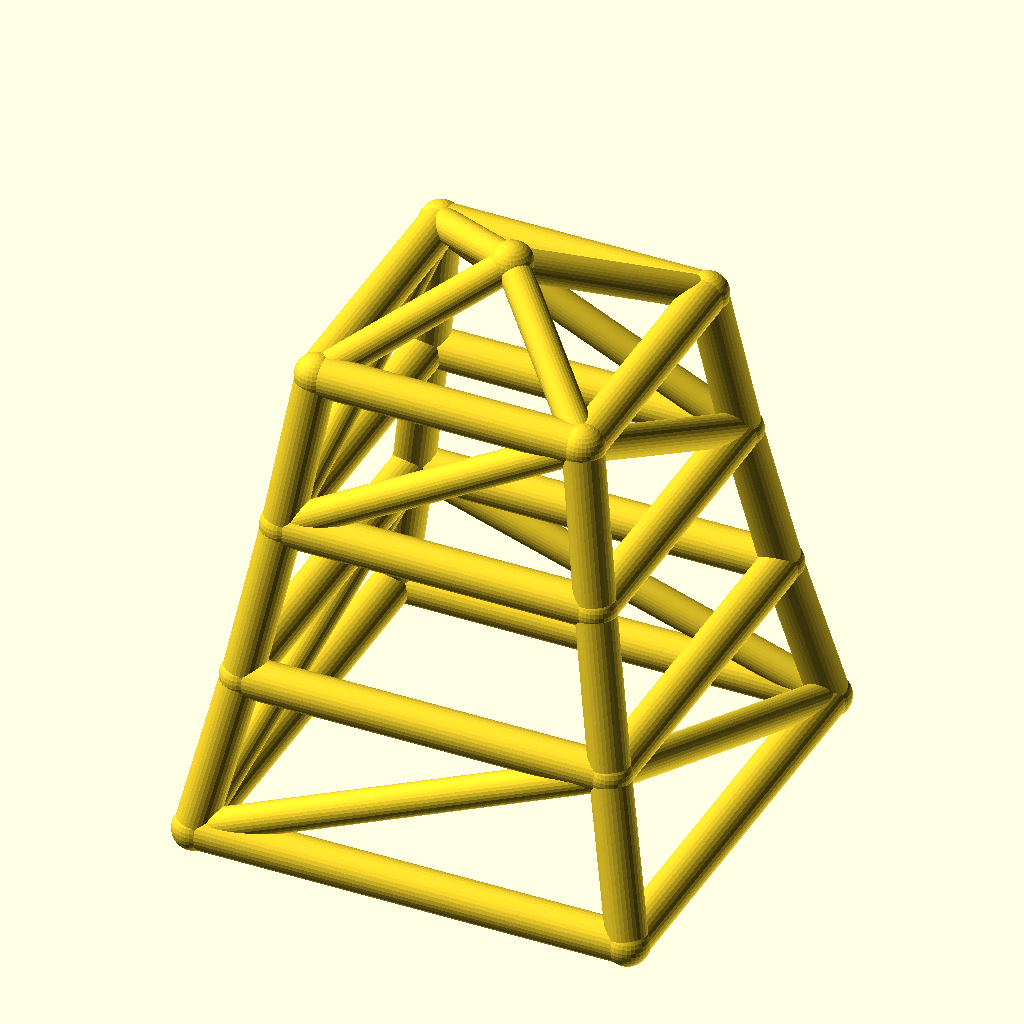
Cell 1: rendered with the file's own defaults.
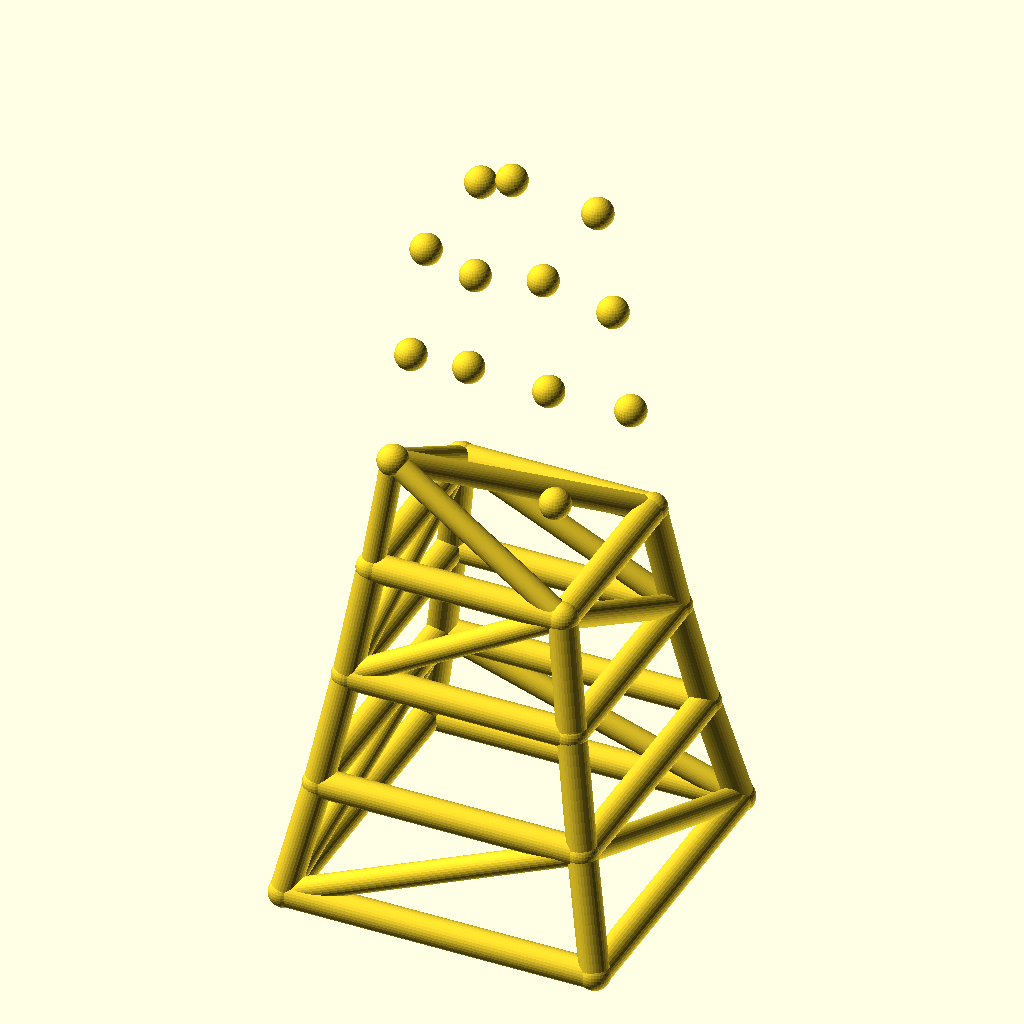
Cell 2: the same model with levels = 6.
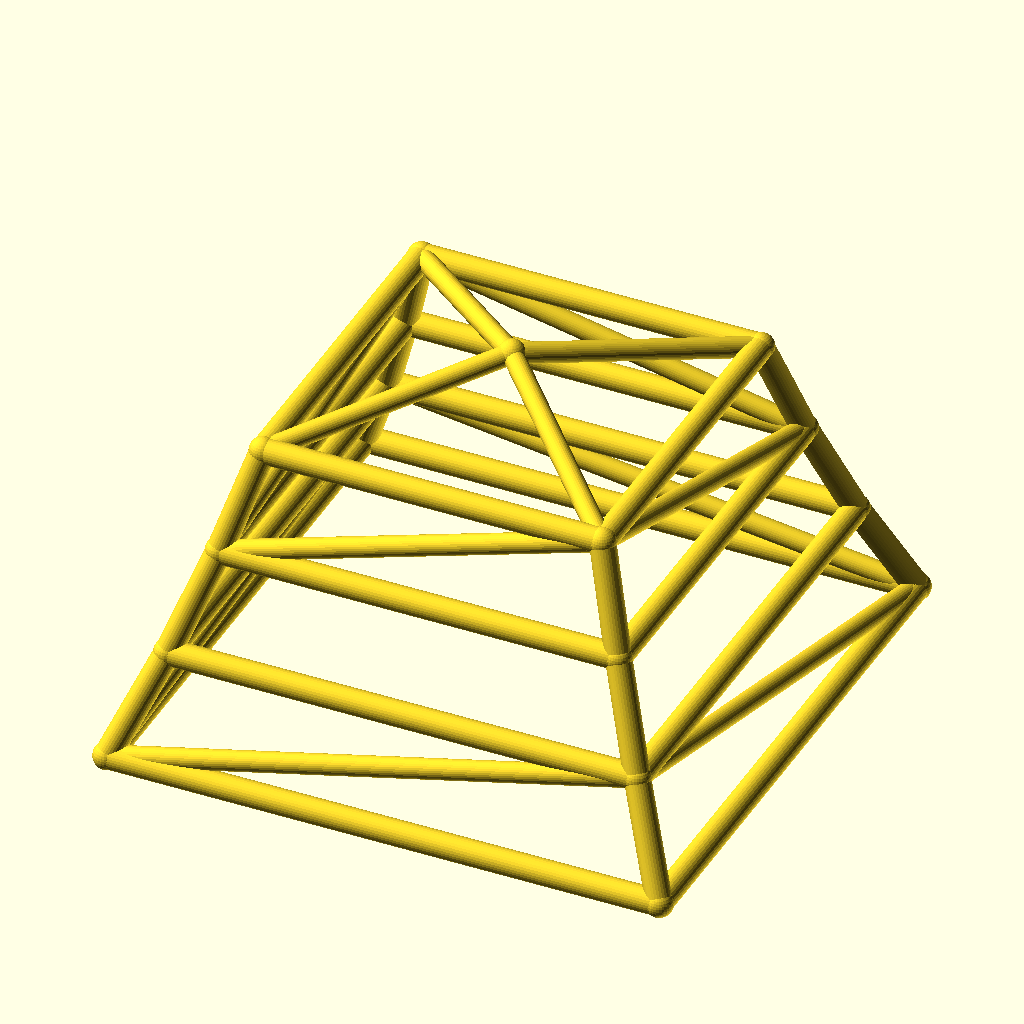
Cell 3: the same model with base_w = 220.
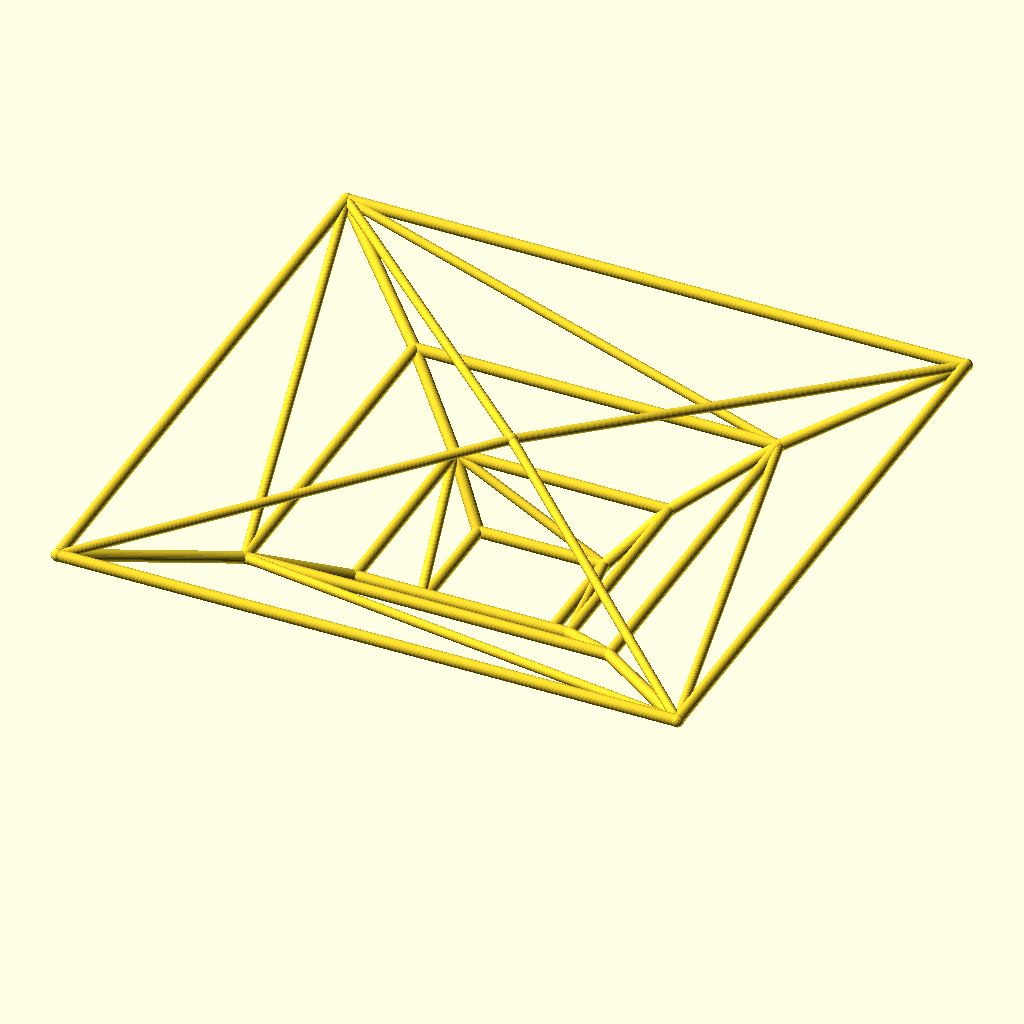
Cell 4: taper = 1.7 (everything else at default).
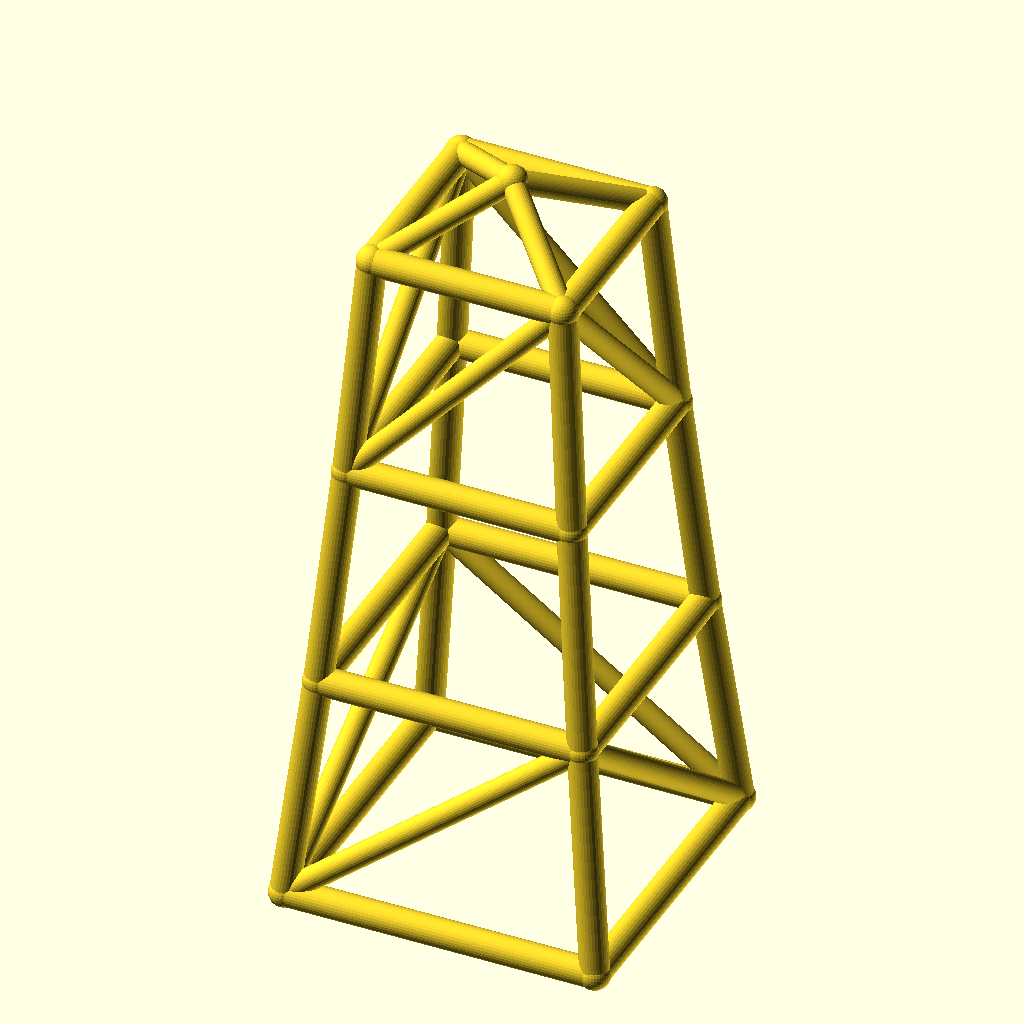
Cell 5 — level_h set to 80, the other parameters unchanged.
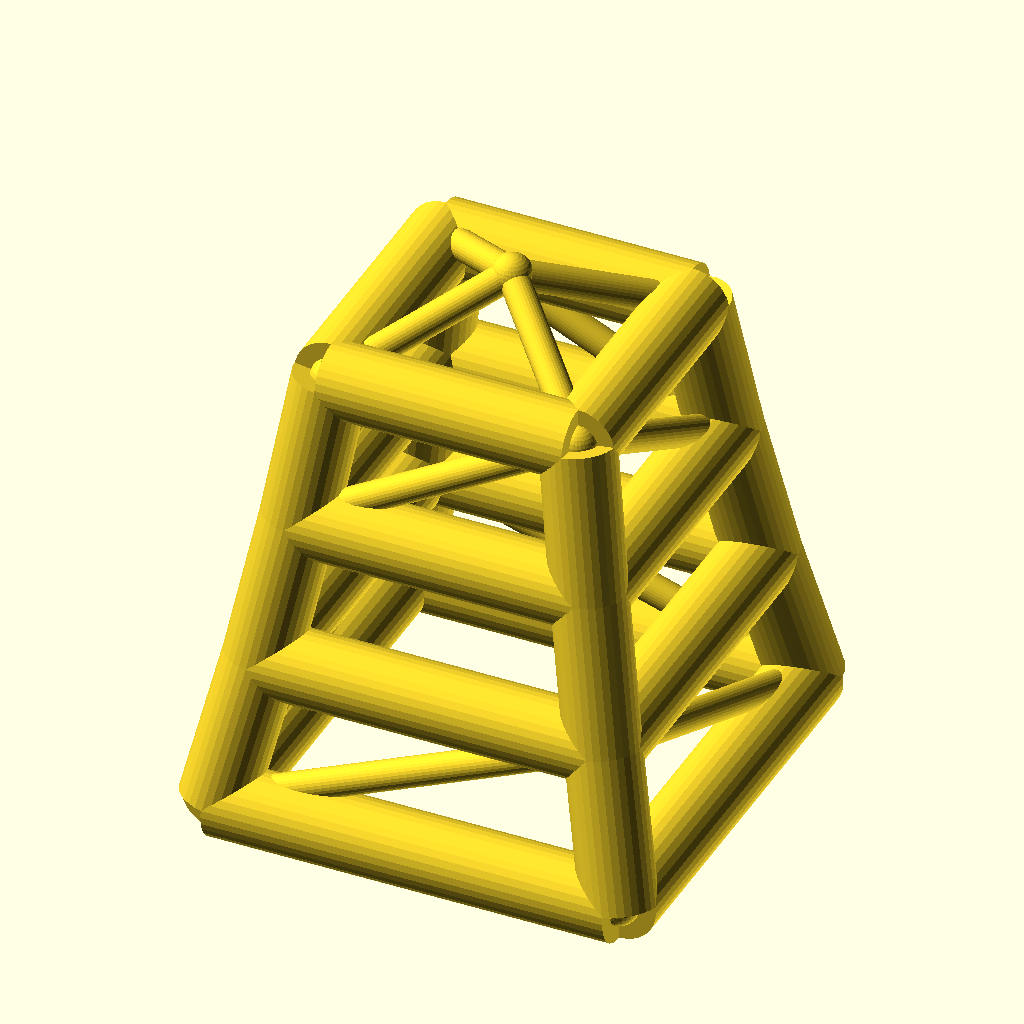
Cell 6: the same model with leg_r = 10.
All cells are drawn from the same view direction (rotation 55°, 0°, 25°, orthographic, colour scheme Cornfield), but the view is re-fitted for each cell, so position and scale can differ between cells as well as the parameter.
The OpenSCAD source (optional_data/data/wire2/masttowers/scene_0142.scad):
$fn = 32;

// ----------------------------------------------------------------------
// Tapered four-leg tower: 3 levels, base 110 mm, taper 0.85 per level
// ----------------------------------------------------------------------

// --- parameters (mm) ---
levels = 3;               // number of tower levels
base_w = 110;             // bottom ring width (X and Y)
taper = 0.85;             // ring width multiplier per level
level_h = 40;             // height of one level
leg_r = 5;                // leg / ring member radius
brace_r = 4;              // diagonal brace radius
joint_r = 5.4;            // joint ball radius
crown_h = 20;             // crown mast height above the top ring

bbox_x = base_w + 2 * joint_r;  // overall X, joints included
bbox_y = base_w + 2 * joint_r;  // overall Y, joints included
bbox_z = levels * level_h + crown_h + 2 * joint_r;  // overall Z, joints included
leg_d = 2 * leg_r;  // leg / ring stock diameter
brace_d = 2 * brace_r;  // brace stock diameter
joint_d = 2 * joint_r;  // joint ball diameter
top_w = base_w * pow(taper, levels);  // width of the top ring
nodes = concat([for (lvl = [0 : levels], sx = [-1, 1], sy = [-1, 1]) [sx * base_w * pow(taper, lvl) / 2, sy * base_w * pow(taper, lvl) / 2, lvl * level_h]], [[0, 0, levels * level_h + crown_h]]);

module member(a, b, r) {
  /* round stock from joint a to joint b, ends buried in the joint balls */
  d = b - a;
  length = norm(d);
  translate(a) rotate([0, acos(d[2] / length), atan2(d[1], d[0])])
    cylinder(h = length, r = r);
}

module joint(p, r) {
  /* ball at the joint centre, fatter than every member meeting there */
  translate(p) sphere(r = r);
}

/* members - each call is one graph edge */
member(nodes[0], nodes[4], leg_r);
member(nodes[1], nodes[5], leg_r);
member(nodes[2], nodes[6], leg_r);
member(nodes[3], nodes[7], leg_r);
member(nodes[4], nodes[8], leg_r);
member(nodes[5], nodes[9], leg_r);
member(nodes[6], nodes[10], leg_r);
member(nodes[7], nodes[11], leg_r);
member(nodes[8], nodes[12], leg_r);
member(nodes[9], nodes[13], leg_r);
member(nodes[10], nodes[14], leg_r);
member(nodes[11], nodes[15], leg_r);
member(nodes[0], nodes[1], leg_r);
member(nodes[2], nodes[3], leg_r);
member(nodes[0], nodes[2], leg_r);
member(nodes[1], nodes[3], leg_r);
member(nodes[4], nodes[5], leg_r);
member(nodes[6], nodes[7], leg_r);
member(nodes[4], nodes[6], leg_r);
member(nodes[5], nodes[7], leg_r);
member(nodes[8], nodes[9], leg_r);
member(nodes[10], nodes[11], leg_r);
member(nodes[8], nodes[10], leg_r);
member(nodes[9], nodes[11], leg_r);
member(nodes[12], nodes[13], leg_r);
member(nodes[14], nodes[15], leg_r);
member(nodes[12], nodes[14], leg_r);
member(nodes[13], nodes[15], leg_r);
member(nodes[0], nodes[5], brace_r);
member(nodes[3], nodes[6], brace_r);
member(nodes[0], nodes[6], brace_r);
member(nodes[3], nodes[5], brace_r);
member(nodes[8], nodes[13], brace_r);
member(nodes[11], nodes[14], brace_r);
member(nodes[8], nodes[14], brace_r);
member(nodes[11], nodes[13], brace_r);
member(nodes[12], nodes[16], brace_r);
member(nodes[13], nodes[16], brace_r);
member(nodes[14], nodes[16], brace_r);
member(nodes[15], nodes[16], brace_r);

/* joint balls */
for (p = nodes) joint(p, joint_r);
Customizer parameters (derived from the source; name, type, default, range or options):
levels: number, default 3
base_w: number, default 110
taper: number, default 0.85
level_h: number, default 40
leg_r: number, default 5
brace_r: number, default 4
joint_r: number, default 5.4
crown_h: number, default 20
